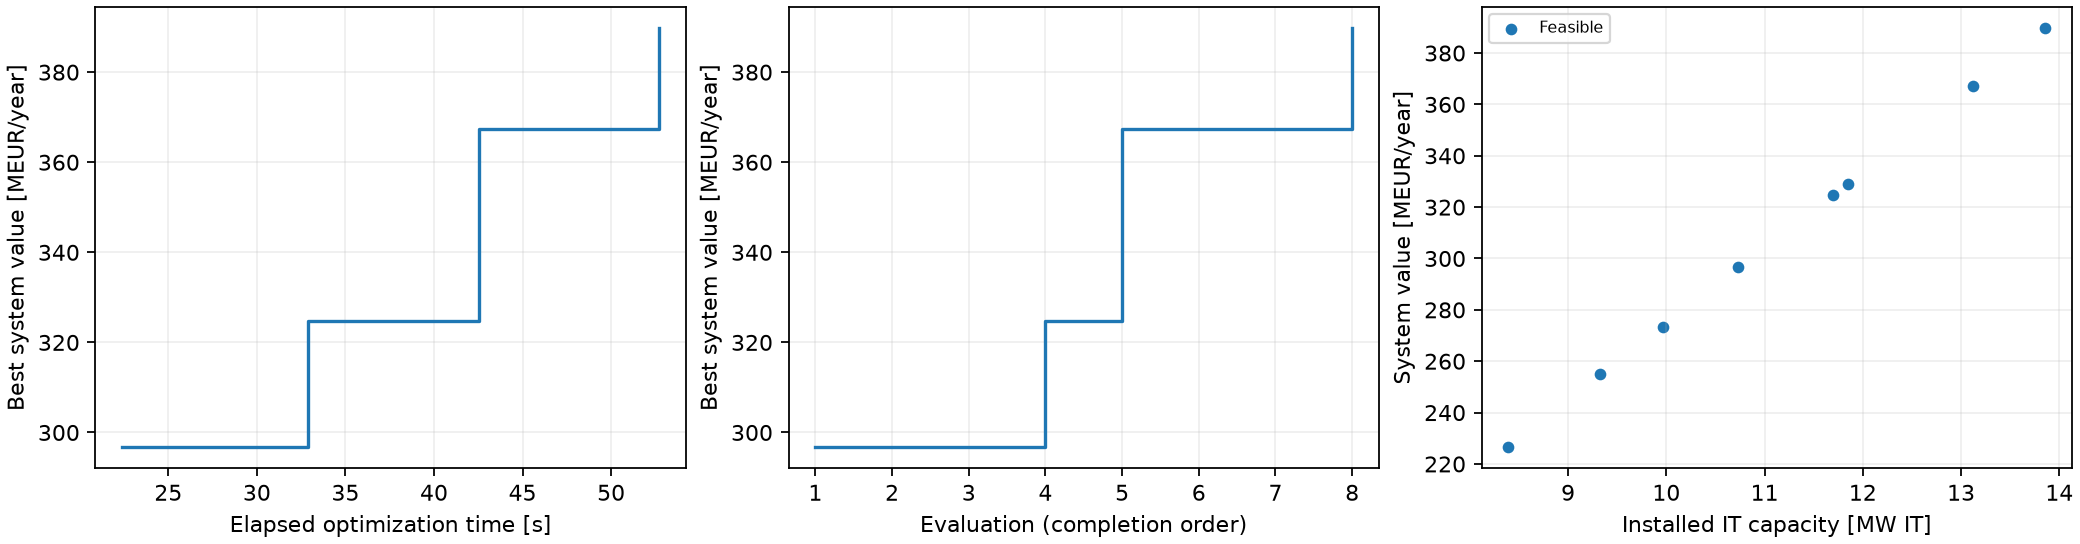

The table this chart was drawn from, first rows:
evaluation_index, elapsed_seconds, status, accepted, Nwt, wind_MW, solar_MW, b_P, b_E_h, b_E, score, annualized_cost_hpp, EENS, reliability, failed_hours, Revenue_dc, annualized_cost_dc, net_annual_value_system, net_annual_value_dc_only, best_feasible_cost, best_feasible_design, error, solver_observations, optimization_method
1, 22.4, FEASIBLE, True, 40.0, 200.0, 189, 28.73, 8.979, 257.9, 395.9, 25677561, 55.87, 0.9981, 17.0, 375826016, 53448978, 296699477, 322377038, 25677561, [35.0, 300.0, 5.0, 40.0, 7.0, 188.970245…, , [{"status_code": 101, "status": "integer…, native_ego
2, 23.25, FEASIBLE, True, 41.0, 205.0, 181.6, 27.88, 9.783, 272.7, 372.6, 25985728, 13.74, 0.999, 9.0, 349041149, 49620842, 273434579, 299420307, 25677561, [35.0, 300.0, 5.0, 40.0, 7.0, 188.970245…, , [{"status_code": 101, "status": "integer…, native_ego
3, 32.53, FEASIBLE, True, 41.0, 205.0, 186.7, 26.26, 8.434, 221.5, 325.6, 25835728, 0.0, 1.0, 0.0, 294108336, 41805688, 226466919, 252302647, 25677561, [35.0, 300.0, 5.0, 40.0, 7.0, 188.970245…, , [{"status_code": 101, "status": "integer…, native_ego
4, 32.87, FEASIBLE, True, 42.0, 210.0, 184.9, 25.67, 8.16, 209.4, 424, 26216988, 148.2, 0.9951, 43.0, 409264407, 58247710, 324799710, 351016698, 26216988, [35.0, 300.0, 5.0, 42.0, 7.0, 184.937720…, , [{"status_code": 101, "status": "integer…, native_ego
5, 42.55, FEASIBLE, True, 42.0, 210.0, 185.6, 25.12, 9.293, 233.5, 466.5, 26358168, 201.4, 0.9945, 48.0, 459036235, 65348725, 367329341, 393687510, 26358168, [35.0, 300.0, 5.0, 42.0, 7.0, 185.607488…, , [{"status_code": 101, "status": "integer…, native_ego
6, 43.73, FEASIBLE, True, 40.0, 200.0, 183.7, 27.22, 8.559, 233, 354.2, 25368680, 21.9, 0.9989, 10.0, 326816652, 46465803, 254982169, 280350849, 26358168, [35.0, 300.0, 5.0, 42.0, 7.0, 185.607488…, , [{"status_code": 101, "status": "integer…, native_ego
7, 52.54, FEASIBLE, True, 42.0, 210.0, 188.1, 28.76, 9.737, 280.1, 428.2, 26702624, 80.72, 0.997, 26.0, 414759173, 58995371, 329061178, 355763802, 26358168, [35.0, 300.0, 5.0, 42.0, 7.0, 185.607488…, , [{"status_code": 101, "status": "integer…, native_ego
8, 52.71, FEASIBLE, True, 41.0, 205.0, 181, 29.58, 9.137, 270.3, 489.1, 26029253, 179.5, 0.9965, 31.0, 484929166, 69018427, 389881486, 415910739, 26029253, [35.0, 300.0, 5.0, 41.0, 7.0, 181.005943…, , [{"status_code": 101, "status": "integer…, native_ego
